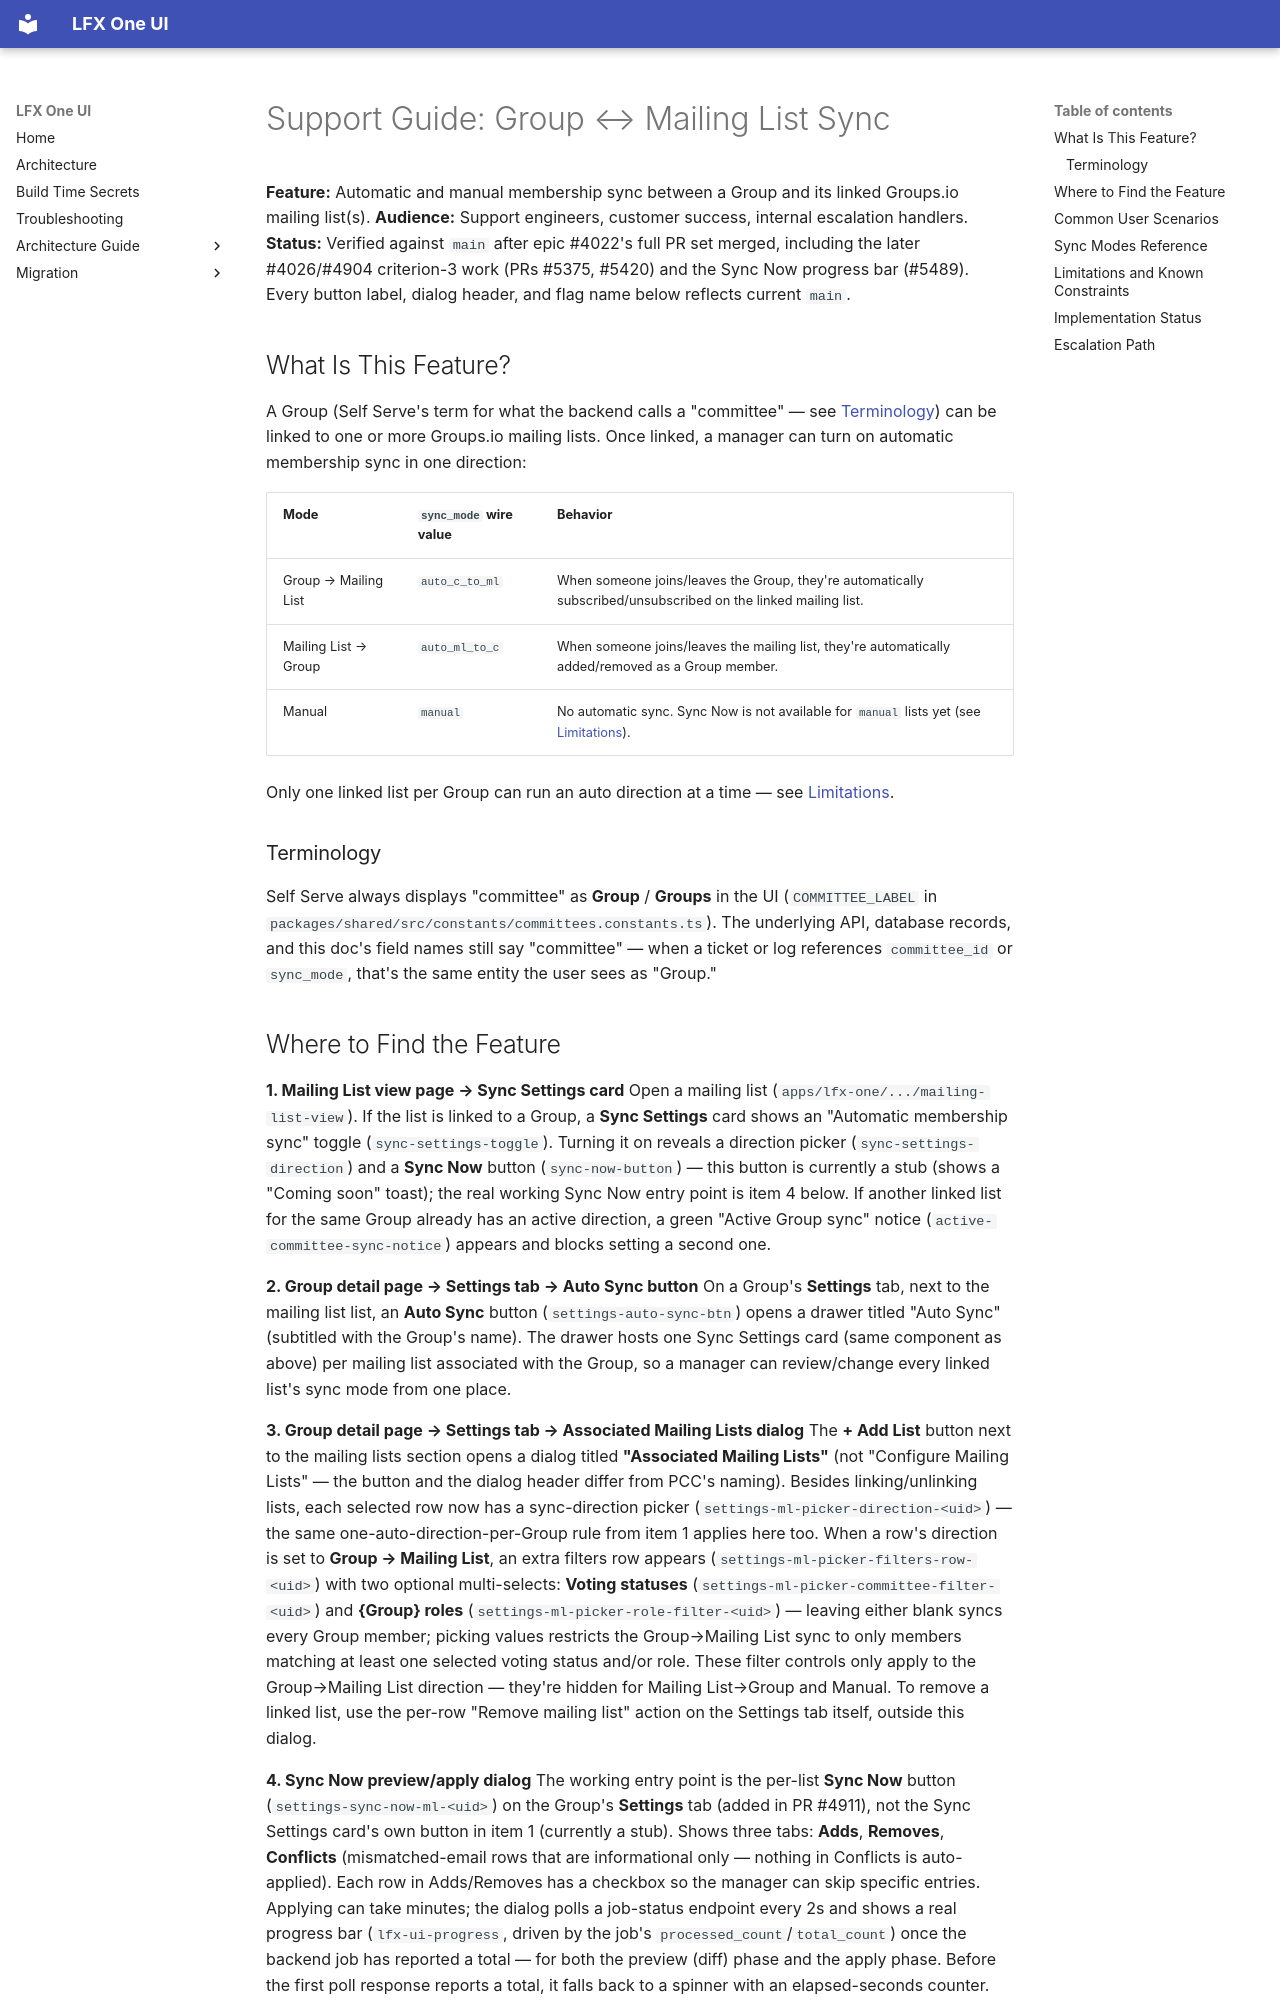

repository: linuxfoundation/lfx-self-serve · page: features/committee-ml-sync/support-guide/index.html · generator: mkdocs

# Support Guide: Group ↔ Mailing List Sync

**Feature:** Automatic and manual membership sync between a Group and its linked Groups.io mailing list(s).
**Audience:** Support engineers, customer success, internal escalation handlers.
**Status:** Verified against `main` after epic #4022's full PR set merged, including the later #4026/#4904 criterion-3 work (PRs #5375, #5420) and the Sync Now progress bar (#5489). Every button label, dialog header, and flag name below reflects current `main`.

## What Is This Feature?

A Group (Self Serve's term for what the backend calls a "committee" — see [Terminology](#terminology)) can be linked to one or more Groups.io mailing lists. Once linked, a manager can turn on automatic membership sync in one direction:

| Mode                 | `sync_mode` wire value | Behavior                                                                                                                     |
| -------------------- | ---------------------- | ---------------------------------------------------------------------------------------------------------------------------- |
| Group → Mailing List | `auto_c_to_ml`         | When someone joins/leaves the Group, they're automatically subscribed/unsubscribed on the linked mailing list.               |
| Mailing List → Group | `auto_ml_to_c`         | When someone joins/leaves the mailing list, they're automatically added/removed as a Group member.                           |
| Manual               | `manual`               | No automatic sync. Sync Now is not available for `manual` lists yet (see [Limitations](#limitations-and-known-constraints)). |

Only one linked list per Group can run an auto direction at a time — see [Limitations](#limitations-and-known-constraints).

### Terminology

Self Serve always displays "committee" as **Group** / **Groups** in the UI (`COMMITTEE_LABEL` in `packages/shared/src/constants/committees.constants.ts`). The underlying API, database records, and this doc's field names still say "committee" — when a ticket or log references `committee_id` or `sync_mode`, that's the same entity the user sees as "Group."

## Where to Find the Feature

**1. Mailing List view page → Sync Settings card**
Open a mailing list (`apps/lfx-one/.../mailing-list-view`). If the list is linked to a Group, a **Sync Settings** card shows an "Automatic membership sync" toggle (`sync-settings-toggle`). Turning it on reveals a direction picker (`sync-settings-direction`) and a **Sync Now** button (`sync-now-button`) — this button is currently a stub (shows a "Coming soon" toast); the real working Sync Now entry point is item 4 below. If another linked list for the same Group already has an active direction, a green "Active Group sync" notice (`active-committee-sync-notice`) appears and blocks setting a second one.

**2. Group detail page → Settings tab → Auto Sync button**
On a Group's **Settings** tab, next to the mailing list list, an **Auto Sync** button (`settings-auto-sync-btn`) opens a drawer titled "Auto Sync" (subtitled with the Group's name). The drawer hosts one Sync Settings card (same component as above) per mailing list associated with the Group, so a manager can review/change every linked list's sync mode from one place.

**3. Group detail page → Settings tab → Associated Mailing Lists dialog**
The **+ Add List** button next to the mailing lists section opens a dialog titled **"Associated Mailing Lists"** (not "Configure Mailing Lists" — the button and the dialog header differ from PCC's naming). Besides linking/unlinking lists, each selected row now has a sync-direction picker (`settings-ml-picker-direction-<uid>`) — the same one-auto-direction-per-Group rule from item 1 applies here too. When a row's direction is set to **Group → Mailing List**, an extra filters row appears (`settings-ml-picker-filters-row-<uid>`) with two optional multi-selects: **Voting statuses** (`settings-ml-picker-committee-filter-<uid>`) and **{Group} roles** (`settings-ml-picker-role-filter-<uid>`) — leaving either blank syncs every Group member; picking values restricts the Group→Mailing List sync to only members matching at least one selected voting status and/or role. These filter controls only apply to the Group→Mailing List direction — they're hidden for Mailing List→Group and Manual. To remove a linked list, use the per-row "Remove mailing list" action on the Settings tab itself, outside this dialog.

**4. Sync Now preview/apply dialog**
The working entry point is the per-list **Sync Now** button (`settings-sync-now-ml-<uid>`) on the Group's **Settings** tab (added in PR #4911), not the Sync Settings card's own button in item 1 (currently a stub). Shows three tabs: **Adds**, **Removes**, **Conflicts** (mismatched-email rows that are informational only — nothing in Conflicts is auto-applied). Each row in Adds/Removes has a checkbox so the manager can skip specific entries. Applying can take minutes; the dialog polls a job-status endpoint every 2s and shows a real progress bar (`lfx-ui-progress`, driven by the job's `processed_count`/`total_count`) once the backend job has reported a total — for both the preview (diff) phase and the apply phase. Before the first poll response reports a total, it falls back to a spinner with an elapsed-seconds counter.
